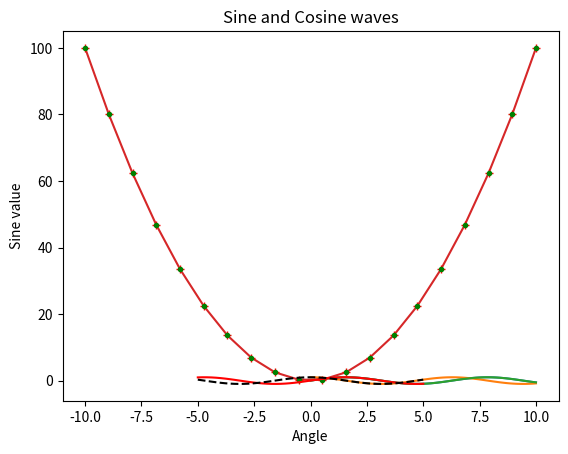

Recreate this plot in Python.
# Importing matplotlib, numpy and pandas library

import numpy as np
import pandas as pd
import matplotlib.pyplot as plt

x = np.linspace(0, 10, 100) # Gives evenly spaced 100 values that lie in between 0 and 10
y = np.sin(x) # Finds sin value of x
z = np.cos(x) # Finds cos value of x

# Plotting the data

# Sine wave 
plt.plot(x, y)
plt.show()

# Cosine wave
plt.plot(x, z)
plt.show()

# Adding X-axis and Y-axis labels
plt.plot(x, y)
plt.xlabel('Angle')
plt.ylabel('Sine value')
plt.title('Sine Wave')
plt.show()

# Parabola
x = np.linspace(-10, 10, 20)
y = x**2 # x square
plt.plot(x, y)
plt.show()

# Plot with different symbols

plt.plot(x, y, 'r+') # Plot in red color with symbol +
plt.show()

plt.plot(x, y, 'g.') # Plot in green color with symbol .
plt.show()

# Plot multiple lines in a single graph
x = np.linspace(-5, 5, 50)
plt.plot(x, np.sin(x), 'r-')
plt.plot(x, np.cos(x), 'k--')
plt.title('Sine and Cosine waves')
plt.show()







